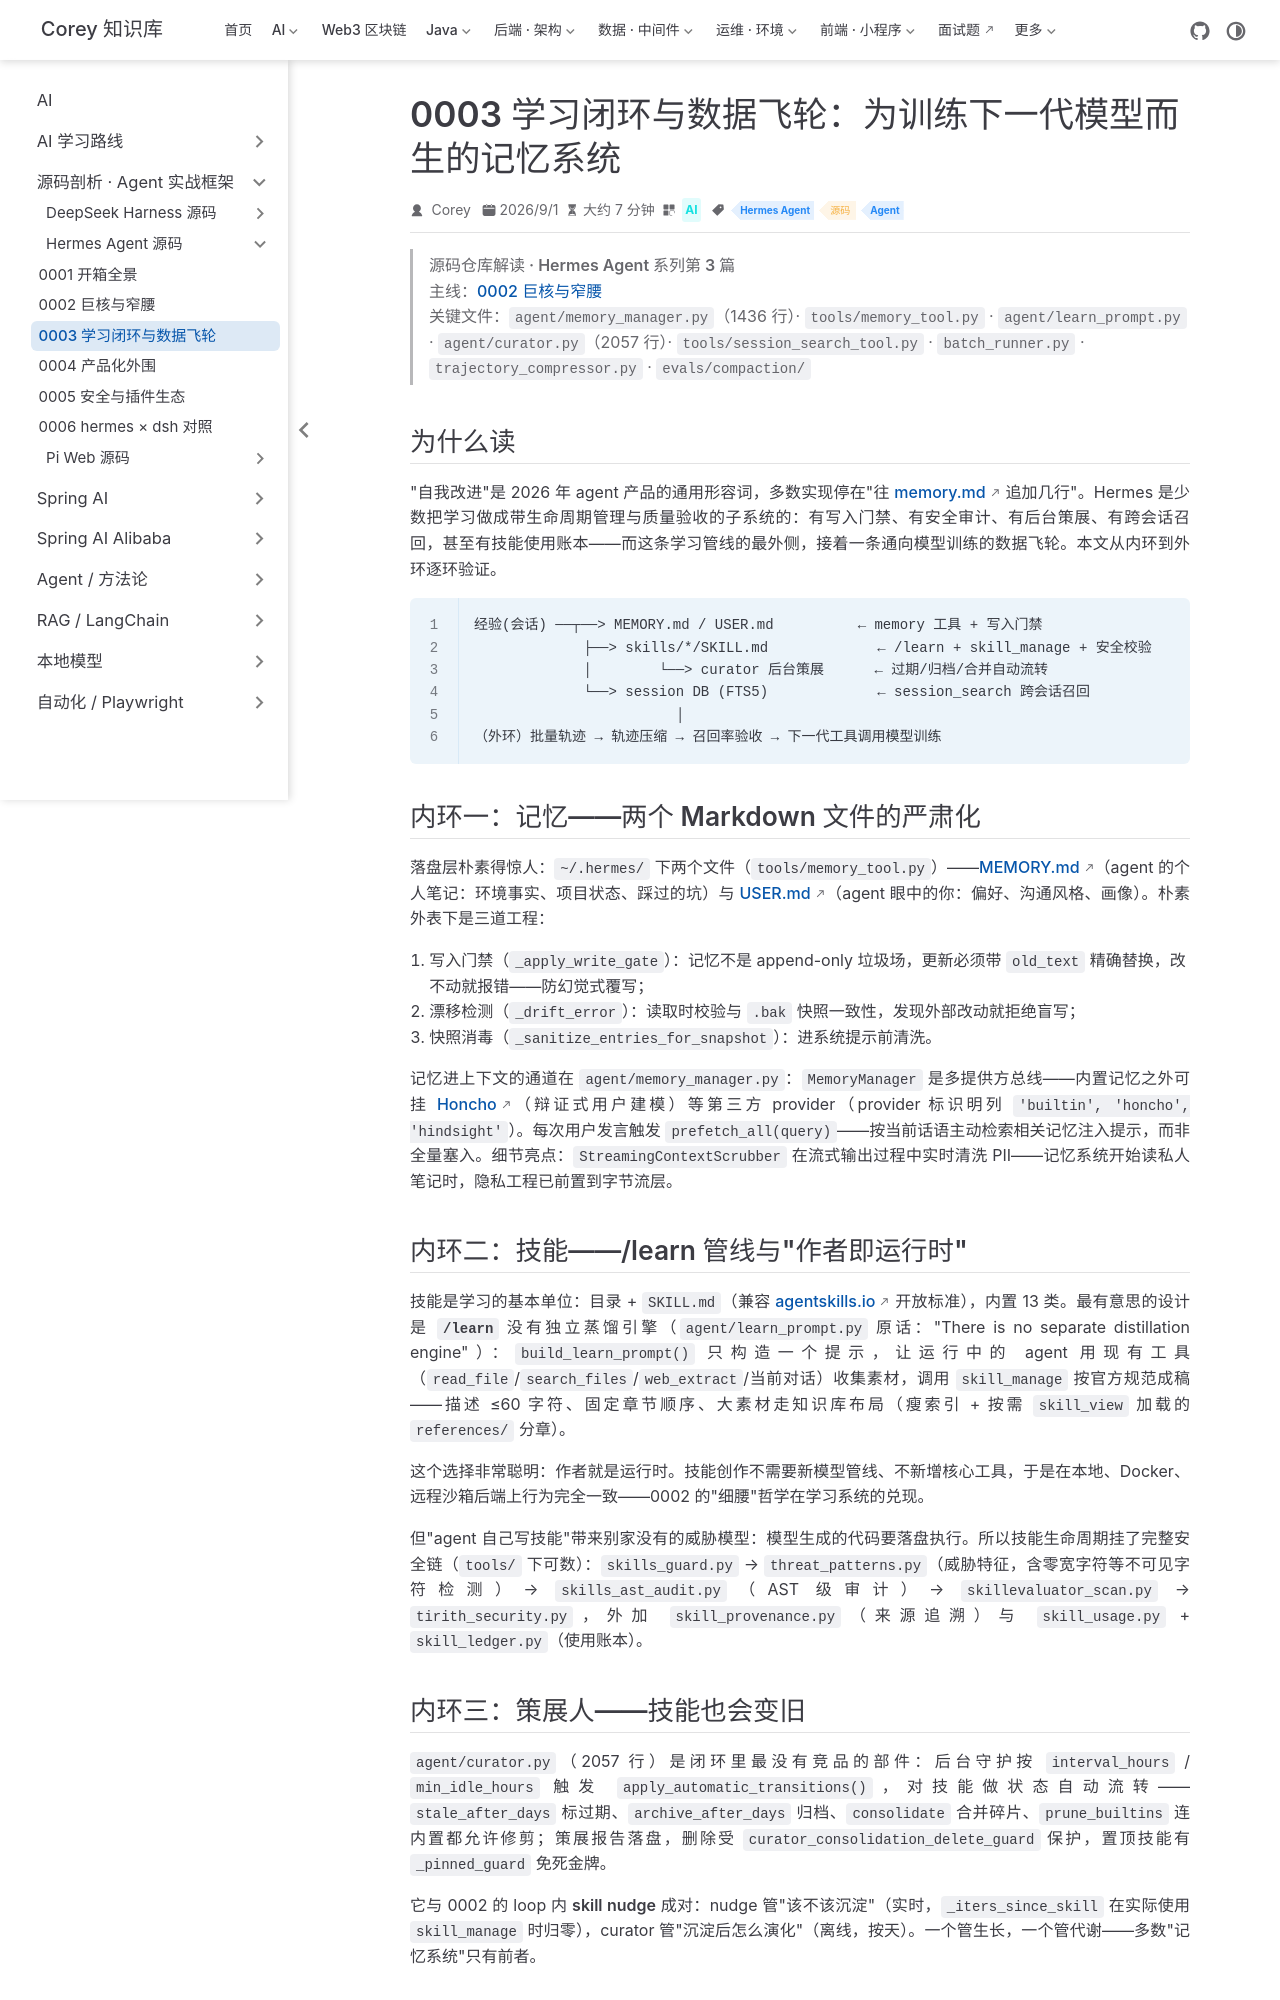

repository: code-corey/code-corey.github.io · page: Ai/源码剖析/hermes-agent/0003-learning-loop.html · generator: jekyll

---
title: "0003 学习闭环与数据飞轮：为训练下一代模型而生的记忆系统"
sidebarGroup: "Hermes Agent"
shortTitle: "0003 学习闭环与数据飞轮"
order: 3
date: 2026-09-01
category: "AI"
tag:
  - "Hermes Agent"
  - "源码"
  - "Agent"
description: "Hermes Agent 源码系列第 3 篇：memory 双文件与门禁、/learn 管线、curator 策展、FTS5 零成本召回，以及轨迹压缩六步策略与召回率 eval 矩阵。"
---

# 0003 · 学习闭环与数据飞轮：为训练下一代模型而生的记忆系统

> **源码仓库解读 · Hermes Agent 系列第 3 篇**
> 主线：[0002 巨核与窄腰](./0002-narrow-waist.md)
> 关键文件：`agent/memory_manager.py`（1436 行）· `tools/memory_tool.py` · `agent/learn_prompt.py` · `agent/curator.py`（2057 行）· `tools/session_search_tool.py` · `batch_runner.py` · `trajectory_compressor.py` · `evals/compaction/`

## 为什么读

"自我改进"是 2026 年 agent 产品的通用形容词，多数实现停在"往 memory.md 追加几行"。Hermes 是少数把学习做成**带生命周期管理与质量验收的子系统**的：有写入门禁、有安全审计、有后台策展、有跨会话召回，甚至有技能使用账本——而这条学习管线的最外侧，接着一条通向模型训练的数据飞轮。本文从内环到外环逐环验证。

```
经验(会话) ──┬──> MEMORY.md / USER.md          ← memory 工具 + 写入门禁
             ├──> skills/*/SKILL.md             ← /learn + skill_manage + 安全校验
             │        └──> curator 后台策展      ← 过期/归档/合并自动流转
             └──> session DB (FTS5)             ← session_search 跨会话召回
                        │
（外环）批量轨迹 → 轨迹压缩 → 召回率验收 → 下一代工具调用模型训练
```

## 内环一：记忆——两个 Markdown 文件的严肃化

落盘层朴素得惊人：`~/.hermes/` 下两个文件（`tools/memory_tool.py`）——**MEMORY.md**（agent 的个人笔记：环境事实、项目状态、踩过的坑）与 **USER.md**（agent 眼中的你：偏好、沟通风格、画像）。朴素外表下是三道工程：

1. **写入门禁**（`_apply_write_gate`）：记忆不是 append-only 垃圾场，更新必须带 `old_text` 精确替换，改不动就报错——防幻觉式覆写；
2. **漂移检测**（`_drift_error`）：读取时校验与 `.bak` 快照一致性，发现外部改动就拒绝盲写；
3. **快照消毒**（`_sanitize_entries_for_snapshot`）：进系统提示前清洗。

记忆进上下文的通道在 `agent/memory_manager.py`：`MemoryManager` 是**多提供方总线**——内置记忆之外可挂 [Honcho](https://github.com/plastic-labs/honcho)（辩证式用户建模）等第三方 provider（provider 标识明列 `'builtin', 'honcho', 'hindsight'`）。每次用户发言触发 `prefetch_all(query)`——按当前话语主动检索相关记忆注入提示，而非全量塞入。细节亮点：`StreamingContextScrubber` 在**流式输出过程中**实时清洗 PII——记忆系统开始读私人笔记时，隐私工程已前置到字节流层。

## 内环二：技能——/learn 管线与"作者即运行时"

技能是学习的基本单位：目录 + `SKILL.md`（兼容 [agentskills.io](https://agentskills.io) 开放标准），内置 13 类。最有意思的设计是 **`/learn` 没有独立蒸馏引擎**（`agent/learn_prompt.py` 原话："There is no separate distillation engine"）：`build_learn_prompt()` 只构造**一个提示**，让运行中的 agent 用现有工具（`read_file`/`search_files`/`web_extract`/当前对话）收集素材，调用 `skill_manage` 按官方规范成稿——描述 ≤60 字符、固定章节顺序、大素材走知识库布局（瘦索引 + 按需 `skill_view` 加载的 `references/` 分章）。

这个选择非常聪明：**作者就是运行时**。技能创作不需要新模型管线、不新增核心工具，于是在本地、Docker、远程沙箱后端上行为完全一致——0002 的"细腰"哲学在学习系统的兑现。

但"agent 自己写技能"带来别家没有的威胁模型：**模型生成的代码要落盘执行**。所以技能生命周期挂了完整安全链（`tools/` 下可数）：`skills_guard.py` → `threat_patterns.py`（威胁特征，含零宽字符等不可见字符检测）→ `skills_ast_audit.py`（AST 级审计）→ `skillevaluator_scan.py` → `tirith_security.py`，外加 `skill_provenance.py`（来源追溯）与 `skill_usage.py` + `skill_ledger.py`（使用账本）。
